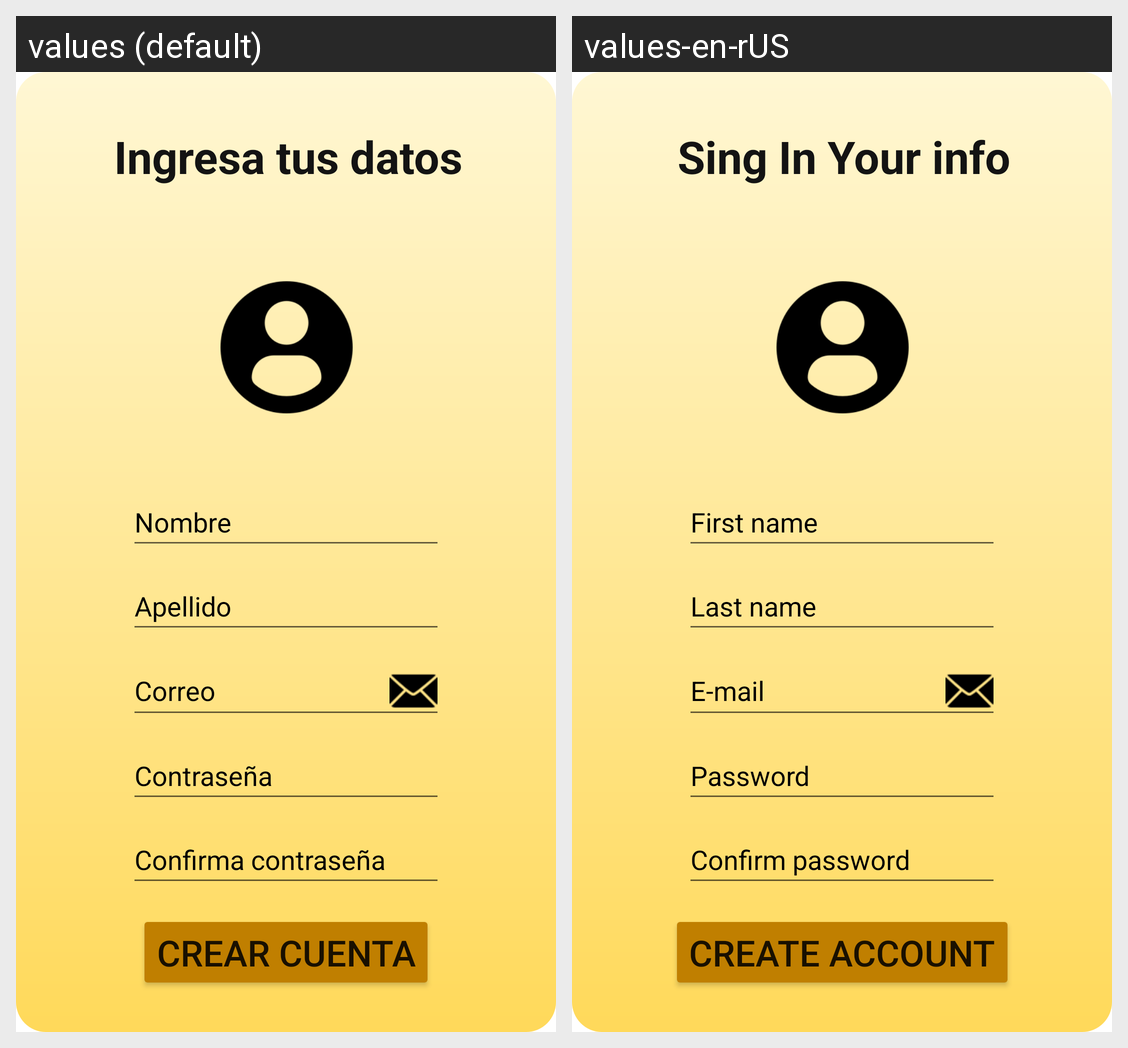

The same Android screen rendered under two of its app's locales, left to right. List the strings drawn on it with the default value and each locale's translation.
Android screen res/layout/activity_crear_cuenta.xml rendered under 2 locales, left to right: values (default), values-en-rUS. Device: Nexus 5 (rendered at 1080×1920; each locale shown at half size, 540×960, under a caption strip naming it); theme Theme.YourPlace.
Strings drawn on this screen, with the default value and each locale's value (text and hints the layout hard-codes, and strings that could not be matched under every locale, appear in the picture but are not listed):

txt_Ingresa_Tus_Datos
  values: Ingresa tus datos
  values-en-rUS: Sing In Your info

btn_ConfirmarCrearCuenta
  values: Crear cuenta
  values-en-rUS: Create account

plain_txt_confirmarContrasela
  values: Confirma contraseña
  values-en-rUS: Confirm password

creaNombre
  values: Nombre
  values-en-rUS: First name

plain_correo_CrearCuenta
  values: Correo
  values-en-rUS: E-mail

crearApellido
  values: Apellido
  values-en-rUS: Last name
